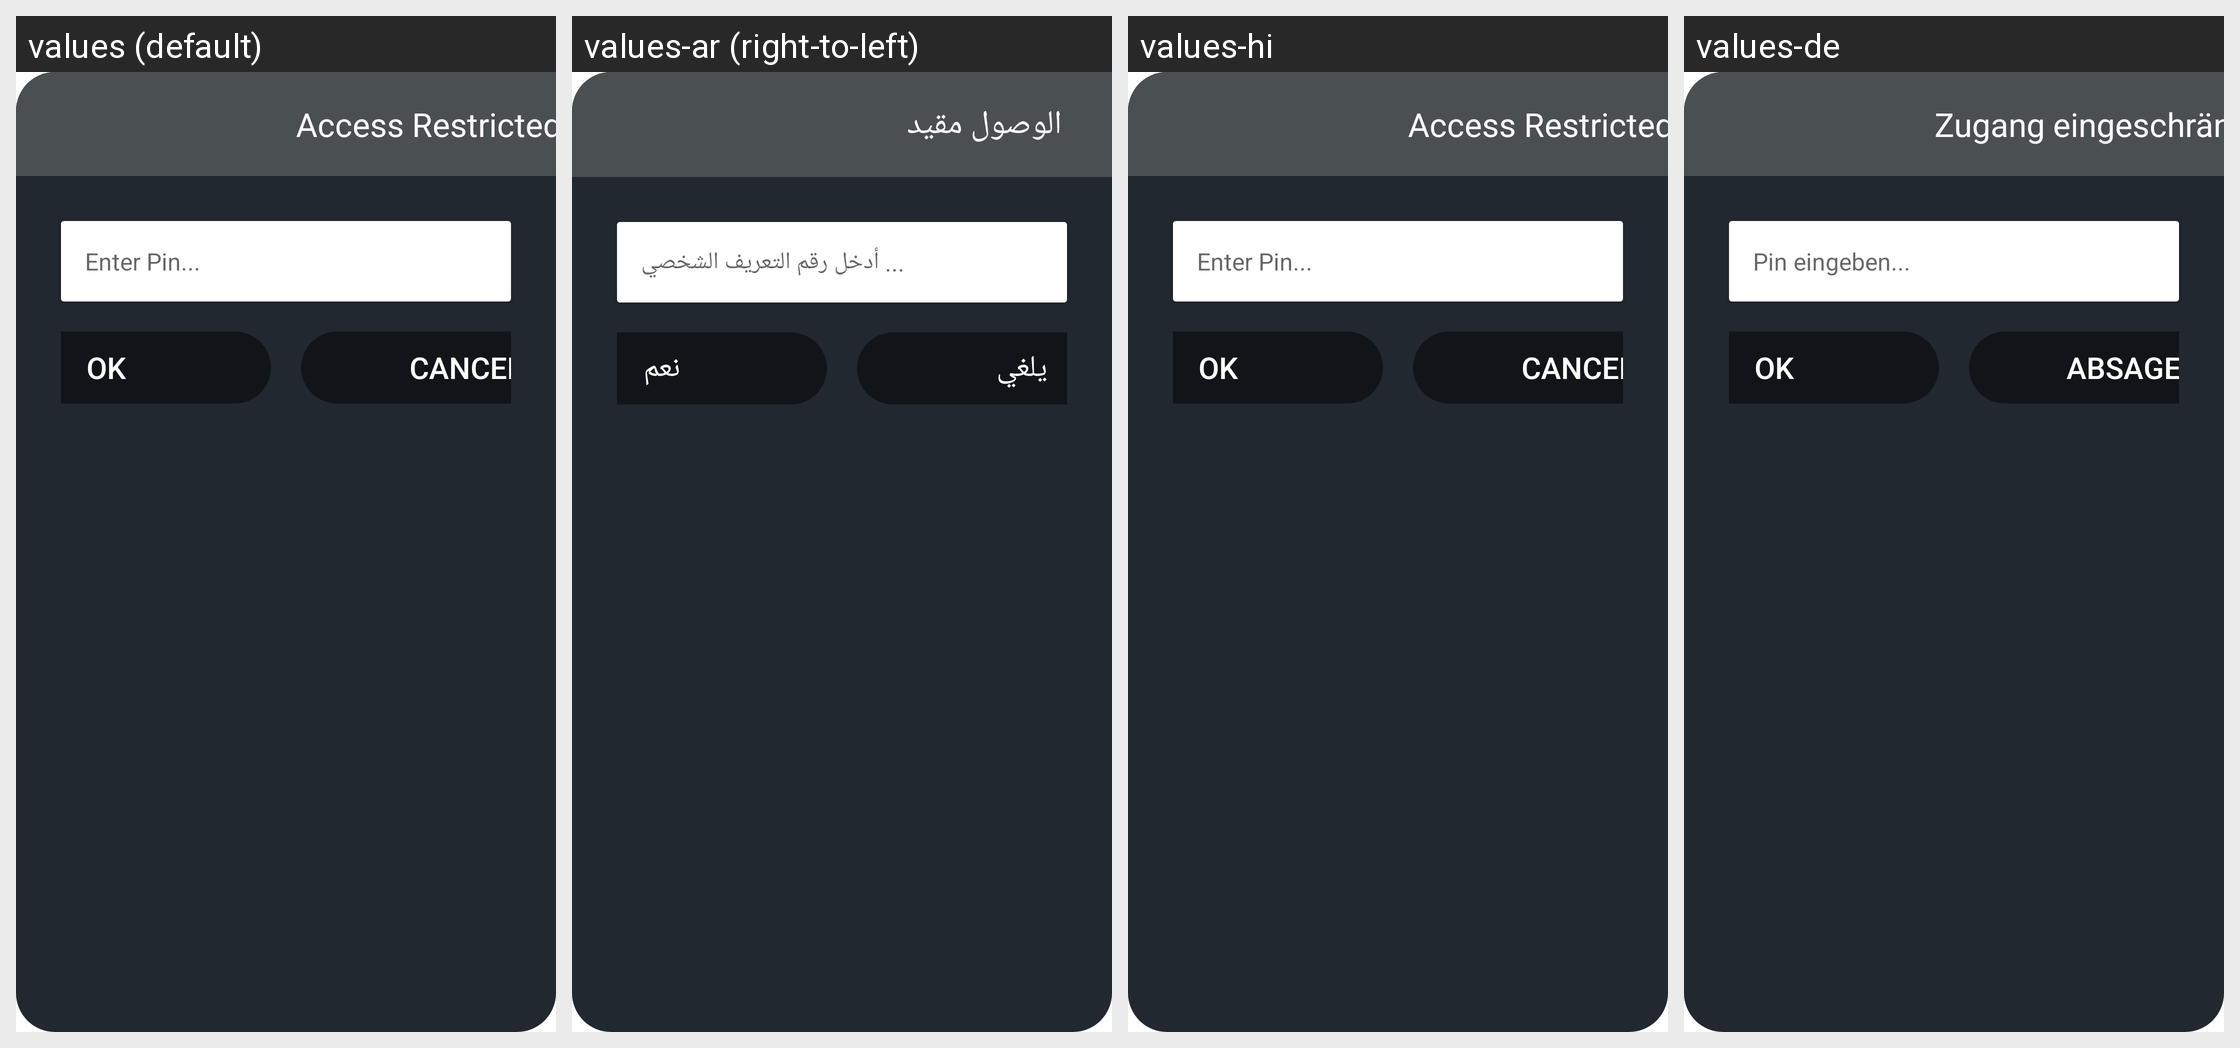

Locale-by-locale string values for the Android screen shown in this grid:
Android screen res/layout/lock_dialog.xml rendered under 4 locales, left to right: values (default), values-ar (right-to-left), values-hi, values-de. Device: Nexus 5 (rendered at 1080×1920; each locale shown at half size, 540×960, under a caption strip naming it); theme AppTheme.
Other locales in the repository, not shown: values-af, values-am, values-as, values-az, values-be, values-bg, values-bn, values-bs, values-ca, values-cs, values-da, values-el, values-en-rAU, values-en-rGB, values-es, values-es-rUS, values-et, values-eu, values-fa, values-fi, values-fr, values-fr-rCA, values-gl, values-gu, values-hr, values-hu, values-hy, values-in, values-is, values-it, values-iw, values-ja, values-ka, values-kk, values-km, values-kn, values-ko, values-ky, values-lo, values-lt, values-lv, values-mk, values-ml, values-mn, values-mr, values-ms, values-my, values-nb, values-ne, values-nl, values-or, values-pa, values-pl, values-pt, values-pt-rBR, values-pt-rPT, values-ro, values-ru, values-si, values-sk, values-sl, values-sq, values-sr, values-sv, values-sw, values-ta, values-te, values-th, values-tl, values-tr, values-uk, values-ur, values-uz, values-vi, values-zh-rCN, values-zh-rHK, values-zh-rTW, values-zu.
Strings drawn on this screen, with the default value and each locale's value (text and hints the layout hard-codes, and strings that could not be matched under every locale, appear in the picture but are not listed):

access_restricted
  values: Access Restricted
  values-ar: الوصول مقيد
  values-hi: Access Restricted  [not translated; the default value is used]
  values-de: Zugang eingeschränkt

enter_pin
  values: Enter Pin...
  values-ar: أدخل رقم التعريف الشخصي ...
  values-hi: Enter Pin...  [not translated; the default value is used]
  values-de: Pin eingeben...

ok
  values: OK
  values-ar: نعم
  values-hi: OK  [not translated; the default value is used]
  values-de: OK

cancel
  values: Cancel
  values-ar: يلغي
  values-hi: Cancel  [not translated; the default value is used]
  values-de: Absagen
